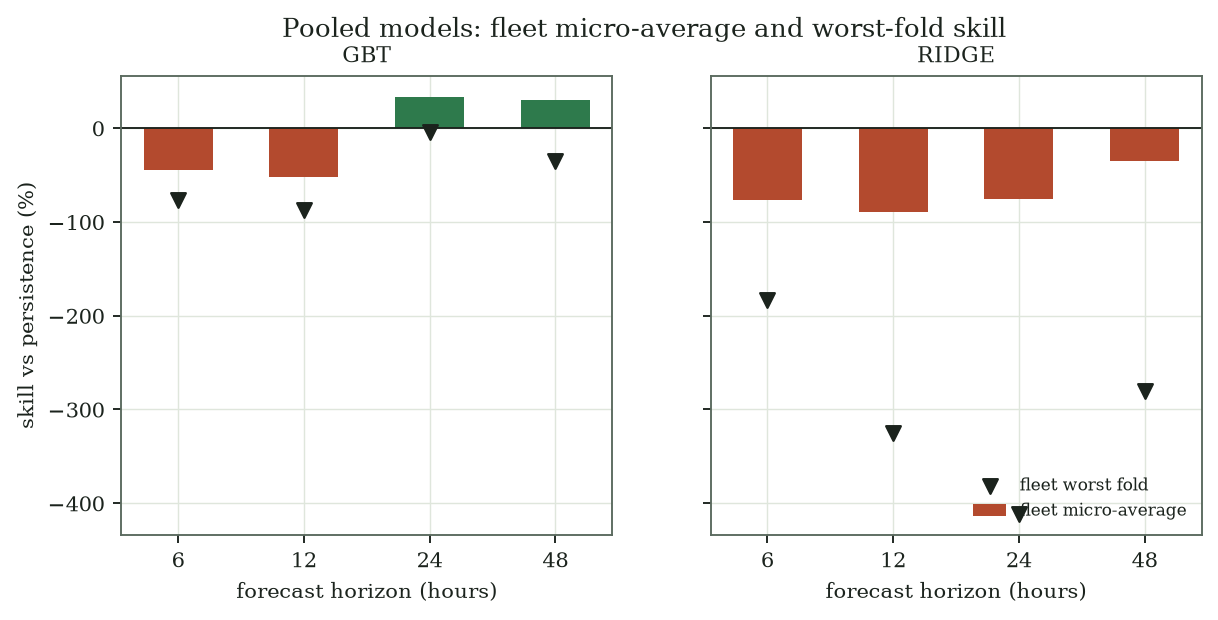

The table this chart was drawn from, first rows:
model, horizon_h, n, mae, skill_vs_persistence_pct, skill_fold_median_pct, skill_fold_min_pct
pooled_gbt, 6, 7005, 0.1428, -45.11, -2.37, -76.56
pooled_gbt, 12, 6975, 0.2404, -52.21, 0.8345, -86.94
pooled_gbt, 24, 6915, 0.1584, 33.02, 10.69, -4.247
pooled_gbt, 48, 6795, 0.2973, 30.19, 19.94, -35.51
pooled_ridge, 6, 6830, 0.1755, -76.93, -86.81, -183.4
pooled_ridge, 12, 6800, 0.3012, -89, -156, -325.4
pooled_ridge, 24, 6740, 0.4186, -75.51, -124.7, -411.2
pooled_ridge, 48, 6645, 0.5764, -34.59, -76.88, -280.6
